4-way image classification set "Hand-Gesture-Recognizer" from GitHub (Rahul2k/Hand-Gesture-Recognizer); label vocabulary: fist, one finger, perfect sign, two fingers.

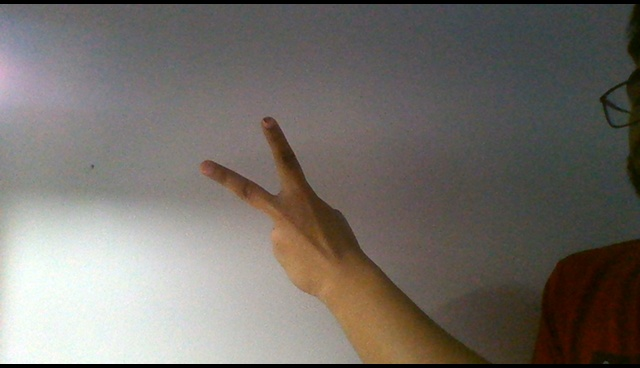
Label: two fingers

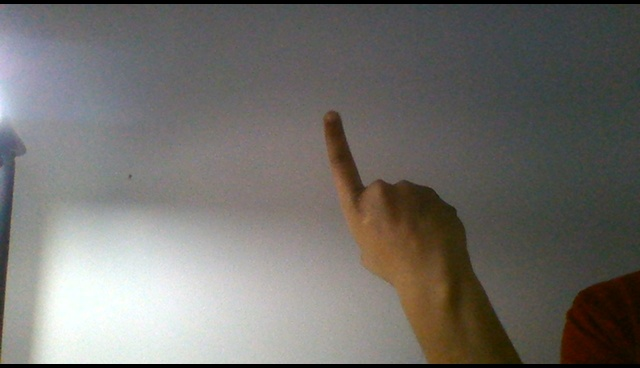
Label: one finger

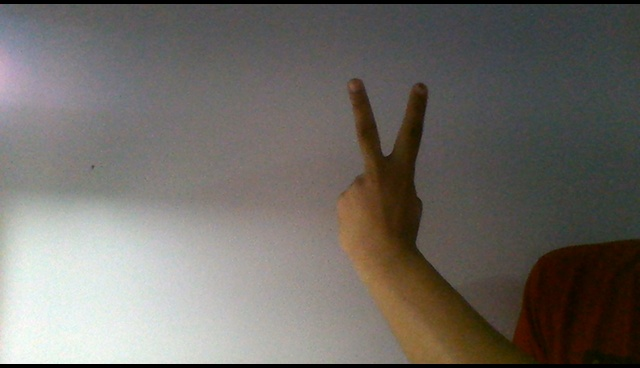
Label: two fingers

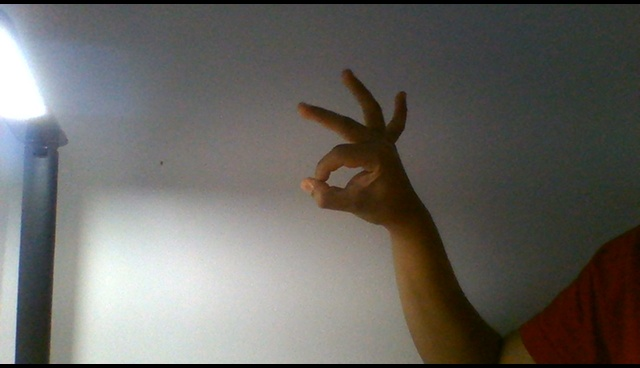
Label: perfect sign

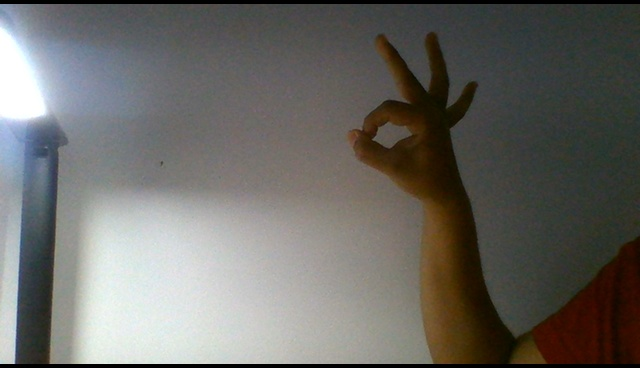
Label: perfect sign

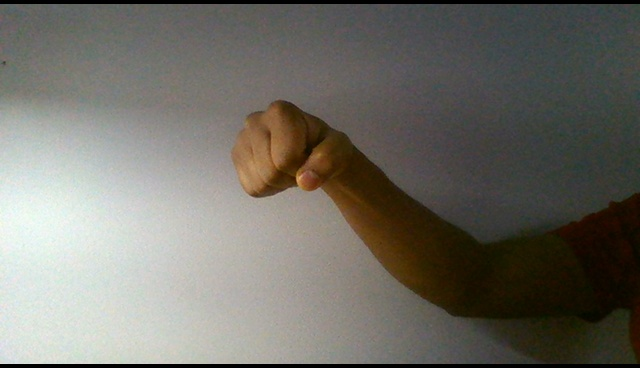
Label: fist
